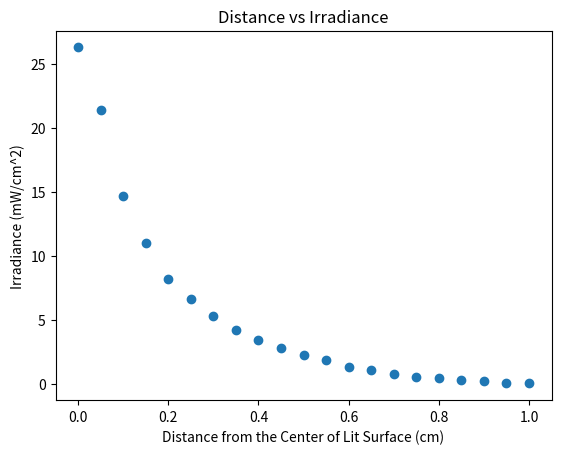

Recreate this plot in Python.
#!/usr/bin/env python
import numpy as np
import matplotlib.pyplot as plt

ir = [# 0.05, .1, .2, .35, .45, .57, 0.8, 1.11, 1.35, 1.85, 2.29, 2.81, 3.44, 4.24, 5.3, 6.61, 8.2, 11, 14.7, 21.4, 26.3]
      26.3, 21.4, 14.7, 11, 8.2, 6.61, 5.3, 4.24, 3.44, 2.81, 2.29, 1.85, 1.35, 1.11, 0.8, .57, .45, .35, .2, .1, .05]
x = np.linspace(0,1, len(ir))

# mymodel = np.poly1d(np.polyfit(x, ir, 4))
# print(mymodel)

# myline = np.linspace(-1,0,100)

plt.scatter(x, ir)
plt.xlabel('Distance from the Center of Lit Surface (cm)')
plt.ylabel('Irradiance (mW/cm^2)')
plt.title('Distance vs Irradiance')
plt.savefig("Distance_vs_Irradiance.png", bbox_inches='tight')
plt.show()




#
# r = np.linspace(-1,1,5)
# theta = np.linspace(0,2*np.pi,5)
#
# r,theta = np.meshgrid(r,theta)
#

# x, y = np.mgrid[-10:10.05:0.5, -10:10.05:0.5]
# r = np.sqrt(x**2 + y**2)
# # for s in range(r.shape[0]):
# #     r[s] = r[20]
# z = 125.8*r**4 - 329.5*r**3 + 318.8*r**2 - 141.4*r + 26.59
# print(r.shape)
#
# fig, ax = plt.subplots(1,1)
#
# im = ax.imshow(z)
# fig.colorbar(im)
# ax.yaxis.set_major_locator(plt.NullLocator()) # remove y axis ticks
# ax.xaxis.set_major_locator(plt.NullLocator()) # remove x axis ticks
# plt.show()

# import numpy as np
# import matplotlib.pyplot as plt
#
# theta = np.linspace(0, 2*np.pi, 100)
#
# r = np.sqrt(1.0)
#
# x1 = r*np.cos(theta)
# x2 = r*np.sin(theta)
#
# fig, ax = plt.subplots(1)
#
# ax.plot(x1, x2)
# ax.set_aspect(1)
